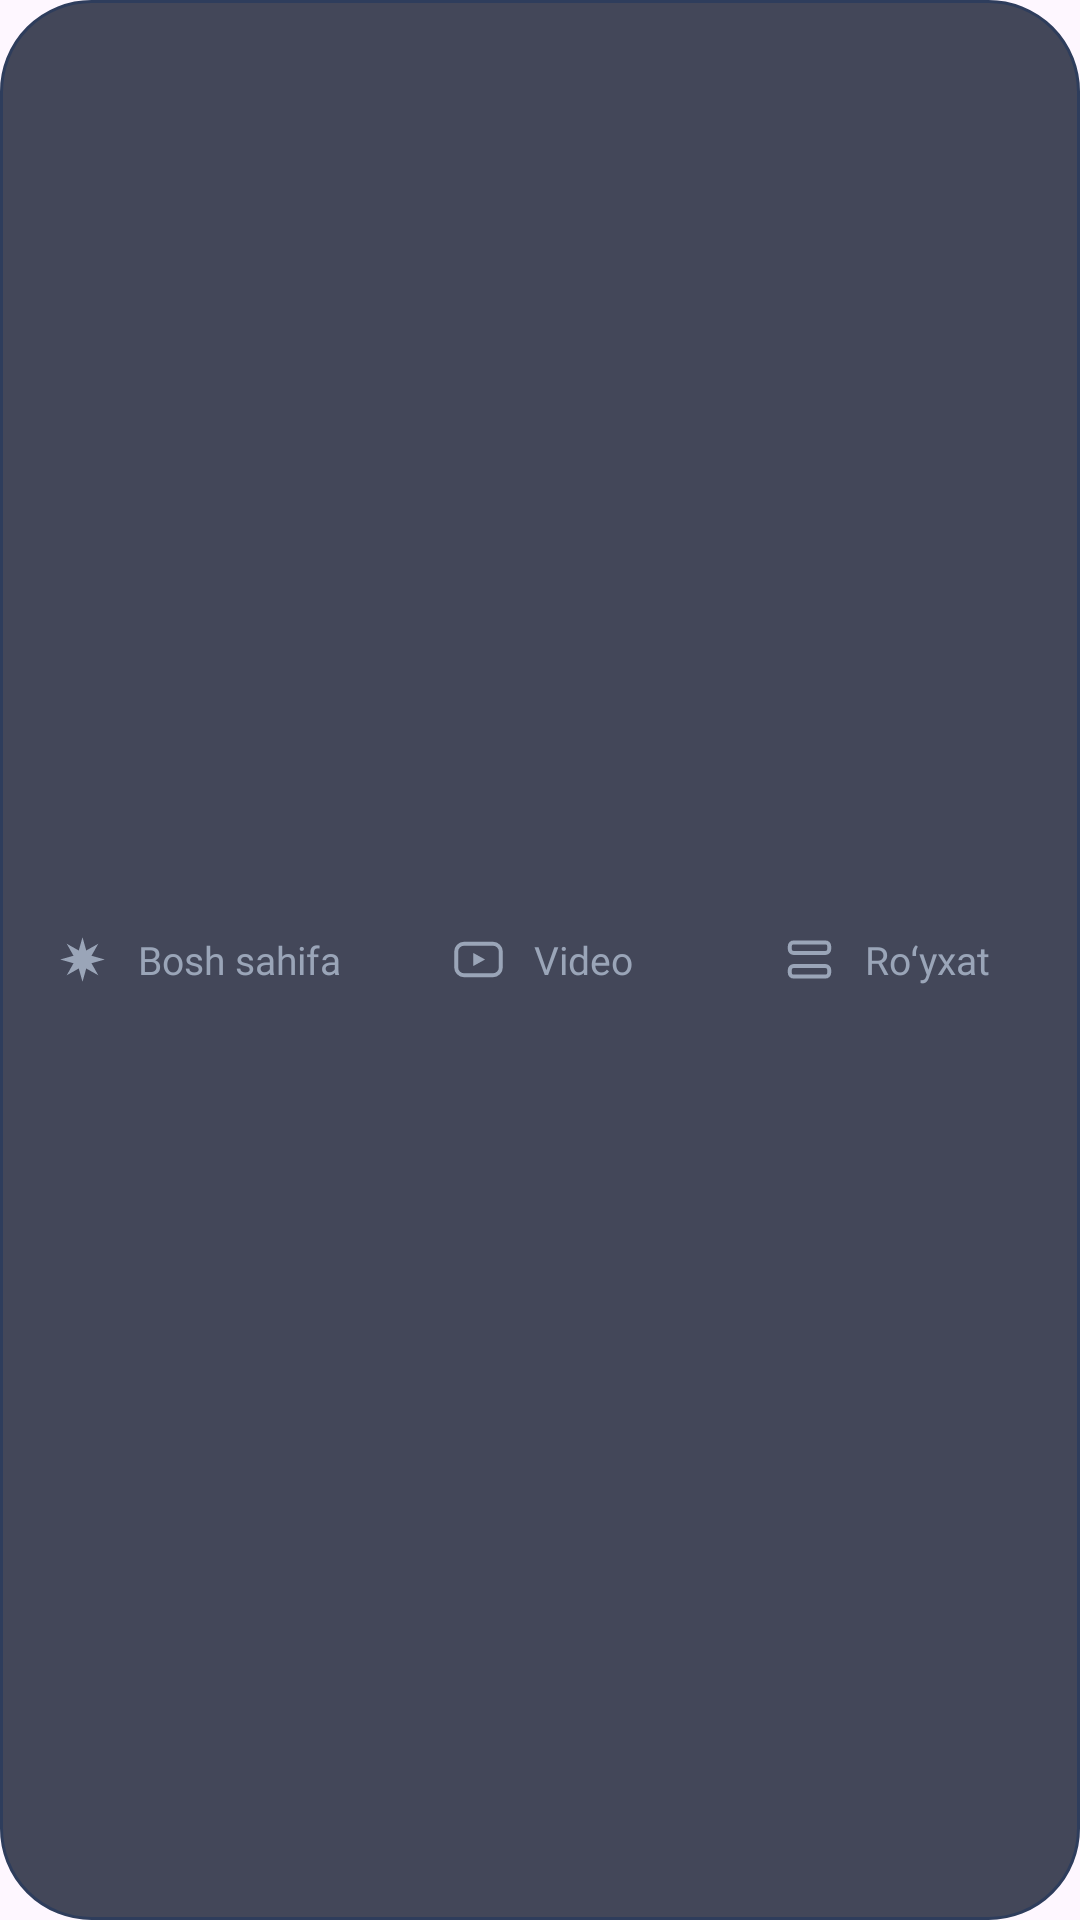

Layout XML and referenced resources for this Android screen:
<!-- AndroidManifest.xml: application theme Theme.ManualApp -->
<!-- res/layout/view_floating_nav.xml -->
<?xml version="1.0" encoding="utf-8"?>
<LinearLayout xmlns:android="http://schemas.android.com/apk/res/android"
    xmlns:app="http://schemas.android.com/apk/res-auto"
    android:layout_width="match_parent"
    android:layout_height="60dp"
    android:layout_gravity="bottom"
    android:layout_marginStart="20dp"
    android:layout_marginEnd="20dp"
    android:layout_marginBottom="20dp"
    android:background="@drawable/bg_h_nav"
    android:orientation="horizontal"
    android:paddingStart="8dp"
    android:paddingEnd="8dp">

    <LinearLayout
        android:id="@+id/navHome"
        android:layout_width="0dp"
        android:layout_height="match_parent"
        android:layout_weight="1"
        android:orientation="horizontal"
        android:gravity="center"
        android:background="?attr/selectableItemBackgroundBorderless">

        <ImageView
            android:id="@+id/navHomeIcon"
            android:layout_width="21dp"
            android:layout_height="21dp"
            android:src="@drawable/nq_home"
            app:tint="@color/h_text2"
            android:contentDescription="@null" />

        <TextView
            android:id="@+id/navHomeLabel"
            android:layout_width="wrap_content"
            android:layout_height="wrap_content"
            android:layout_marginStart="8dp"
            android:text="Bosh sahifa"
            android:fontFamily="@font/manrope"
            android:textColor="@color/h_text2"
            android:textSize="13sp" />
    </LinearLayout>

    <LinearLayout
        android:id="@+id/navVideo"
        android:layout_width="0dp"
        android:layout_height="match_parent"
        android:layout_weight="1"
        android:orientation="horizontal"
        android:gravity="center"
        android:background="?attr/selectableItemBackgroundBorderless">

        <ImageView
            android:id="@+id/navVideoIcon"
            android:layout_width="21dp"
            android:layout_height="21dp"
            android:src="@drawable/nq_video"
            app:tint="@color/h_text2"
            android:contentDescription="@null" />

        <TextView
            android:id="@+id/navVideoLabel"
            android:layout_width="wrap_content"
            android:layout_height="wrap_content"
            android:layout_marginStart="8dp"
            android:text="Video"
            android:fontFamily="@font/manrope"
            android:textColor="@color/h_text2"
            android:textSize="13sp" />
    </LinearLayout>

    <LinearLayout
        android:id="@+id/navList"
        android:layout_width="0dp"
        android:layout_height="match_parent"
        android:layout_weight="1"
        android:orientation="horizontal"
        android:gravity="center"
        android:background="?attr/selectableItemBackgroundBorderless">

        <ImageView
            android:id="@+id/navListIcon"
            android:layout_width="21dp"
            android:layout_height="21dp"
            android:src="@drawable/nq_list"
            app:tint="@color/h_text2"
            android:contentDescription="@null" />

        <TextView
            android:id="@+id/navListLabel"
            android:layout_width="wrap_content"
            android:layout_height="wrap_content"
            android:layout_marginStart="8dp"
            android:text="Roʻyxat"
            android:fontFamily="@font/manrope"
            android:textColor="@color/h_text2"
            android:textSize="13sp" />
    </LinearLayout>
</LinearLayout>
<!-- resources referenced by this layout -->
<resources>
  <color name="h_text2">#9AA5B8</color>
  <!-- drawable bg_h_nav (drawable) -->
  <?xml version="1.0" encoding="utf-8"?>
  <shape xmlns:android="http://schemas.android.com/apk/res/android" android:shape="rectangle">
      <solid android:color="@color/h_navbar" />
      <stroke android:width="1dp" android:color="@color/h_border" />
      <corners android:radius="30dp" />
  </shape>
  <!-- drawable nq_home (drawable) -->
  <?xml version="1.0" encoding="utf-8"?>
  <vector xmlns:android="http://schemas.android.com/apk/res/android"
      android:width="24dp" android:height="24dp"
      android:viewportWidth="24" android:viewportHeight="24">
      <path android:pathData="M12.00 3.50 L13.42 8.58 L18.01 5.99 L15.42 10.58 L20.50 12.00 L15.42 13.42 L18.01 18.01 L13.42 15.42 L12.00 20.50 L10.58 15.42 L5.99 18.01 L8.58 13.42 L3.50 12.00 L8.58 10.58 L5.99 5.99 L10.58 8.58 Z"
          android:fillColor="#FFFFFF" />
  </vector>
  <!-- drawable nq_list (drawable) -->
  <?xml version="1.0" encoding="utf-8"?>
  <vector xmlns:android="http://schemas.android.com/apk/res/android"
      android:width="24dp" android:height="24dp"
      android:viewportWidth="24" android:viewportHeight="24">
      <path android:pathData="M5.90 5.50 h12.20 a1.40 1.40 0 0 1 1.40 1.40 v1.20 a1.40 1.40 0 0 1 -1.40 1.40 h-12.20 a1.40 1.40 0 0 1 -1.40 -1.40 v-1.20 a1.40 1.40 0 0 1 1.40 -1.40 Z"
          android:fillColor="#00000000"
          android:strokeColor="#FFFFFF"
          android:strokeWidth="1.5"
          android:strokeLineCap="round"
          android:strokeLineJoin="round" />
      <path android:pathData="M5.90 14.50 h12.20 a1.40 1.40 0 0 1 1.40 1.40 v1.20 a1.40 1.40 0 0 1 -1.40 1.40 h-12.20 a1.40 1.40 0 0 1 -1.40 -1.40 v-1.20 a1.40 1.40 0 0 1 1.40 -1.40 Z"
          android:fillColor="#00000000"
          android:strokeColor="#FFFFFF"
          android:strokeWidth="1.5"
          android:strokeLineCap="round"
          android:strokeLineJoin="round" />
  </vector>
  <!-- drawable nq_video (drawable) -->
  <?xml version="1.0" encoding="utf-8"?>
  <vector xmlns:android="http://schemas.android.com/apk/res/android"
      android:width="24dp" android:height="24dp"
      android:viewportWidth="24" android:viewportHeight="24">
      <path android:pathData="M6.50 6.00 h11.00 a3.00 3.00 0 0 1 3.00 3.00 v6.00 a3.00 3.00 0 0 1 -3.00 3.00 h-11.00 a3.00 3.00 0 0 1 -3.00 -3.00 v-6.00 a3.00 3.00 0 0 1 3.00 -3.00 Z"
          android:fillColor="#00000000"
          android:strokeColor="#FFFFFF"
          android:strokeWidth="1.5"
          android:strokeLineCap="round"
          android:strokeLineJoin="round" />
      <path android:pathData="M10 9.5v5l4.5-2.5z"
          android:fillColor="#FFFFFF" />
  </vector>
  <style name="Theme.ManualApp" parent="Theme.Material3.DayNight.NoActionBar">
          <item name="android:statusBarColor">@android:color/transparent</item>
          <item name="android:navigationBarColor">@android:color/transparent</item>
          <item name="android:windowTranslucentStatus">false</item>
          <item name="android:windowTranslucentNavigation">false</item>
          <item name="android:windowDrawsSystemBarBackgrounds">true</item>
      </style>
  <color name="h_navbar">#CC141C30</color>
  <color name="h_border">#2E3D5C</color>
</resources>
